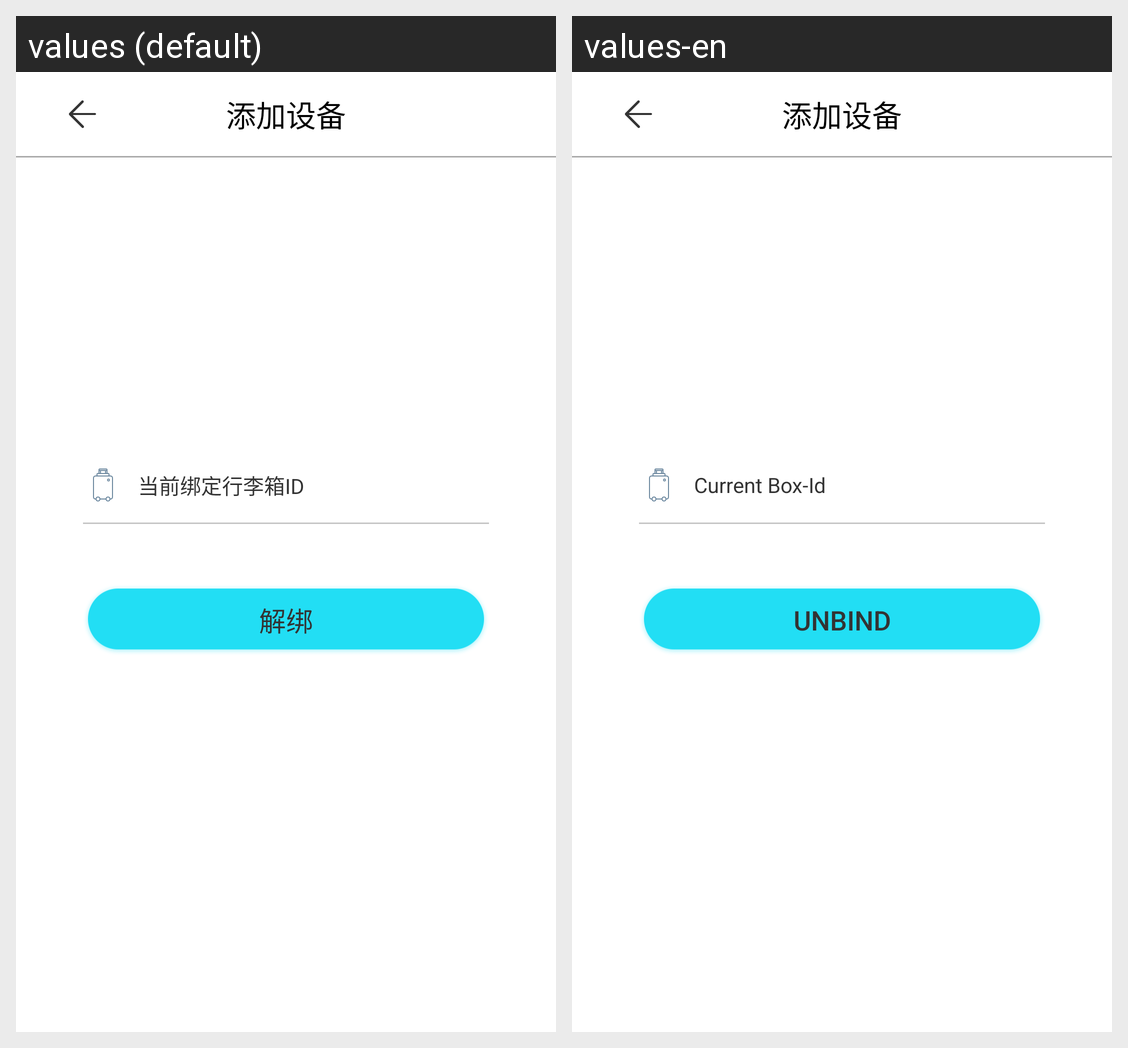

This grid shows one Android layout under two languages. Give, for every string resource on the screen, its name, the default text and each shown locale's text.
Android screen res/layout/unbind_activity.xml rendered under 2 locales, left to right: values (default), values-en. Device: Nexus 5 (rendered at 1080×1920; each locale shown at half size, 540×960, under a caption strip naming it); theme AppTheme.
Strings drawn on this screen, with the default value and each locale's value (text and hints the layout hard-codes, and strings that could not be matched under every locale, appear in the picture but are not listed):

current_box_id
  values: 当前绑定行李箱ID
  values-en: Current Box-Id

unbind
  values: 解绑
  values-en: Unbind
